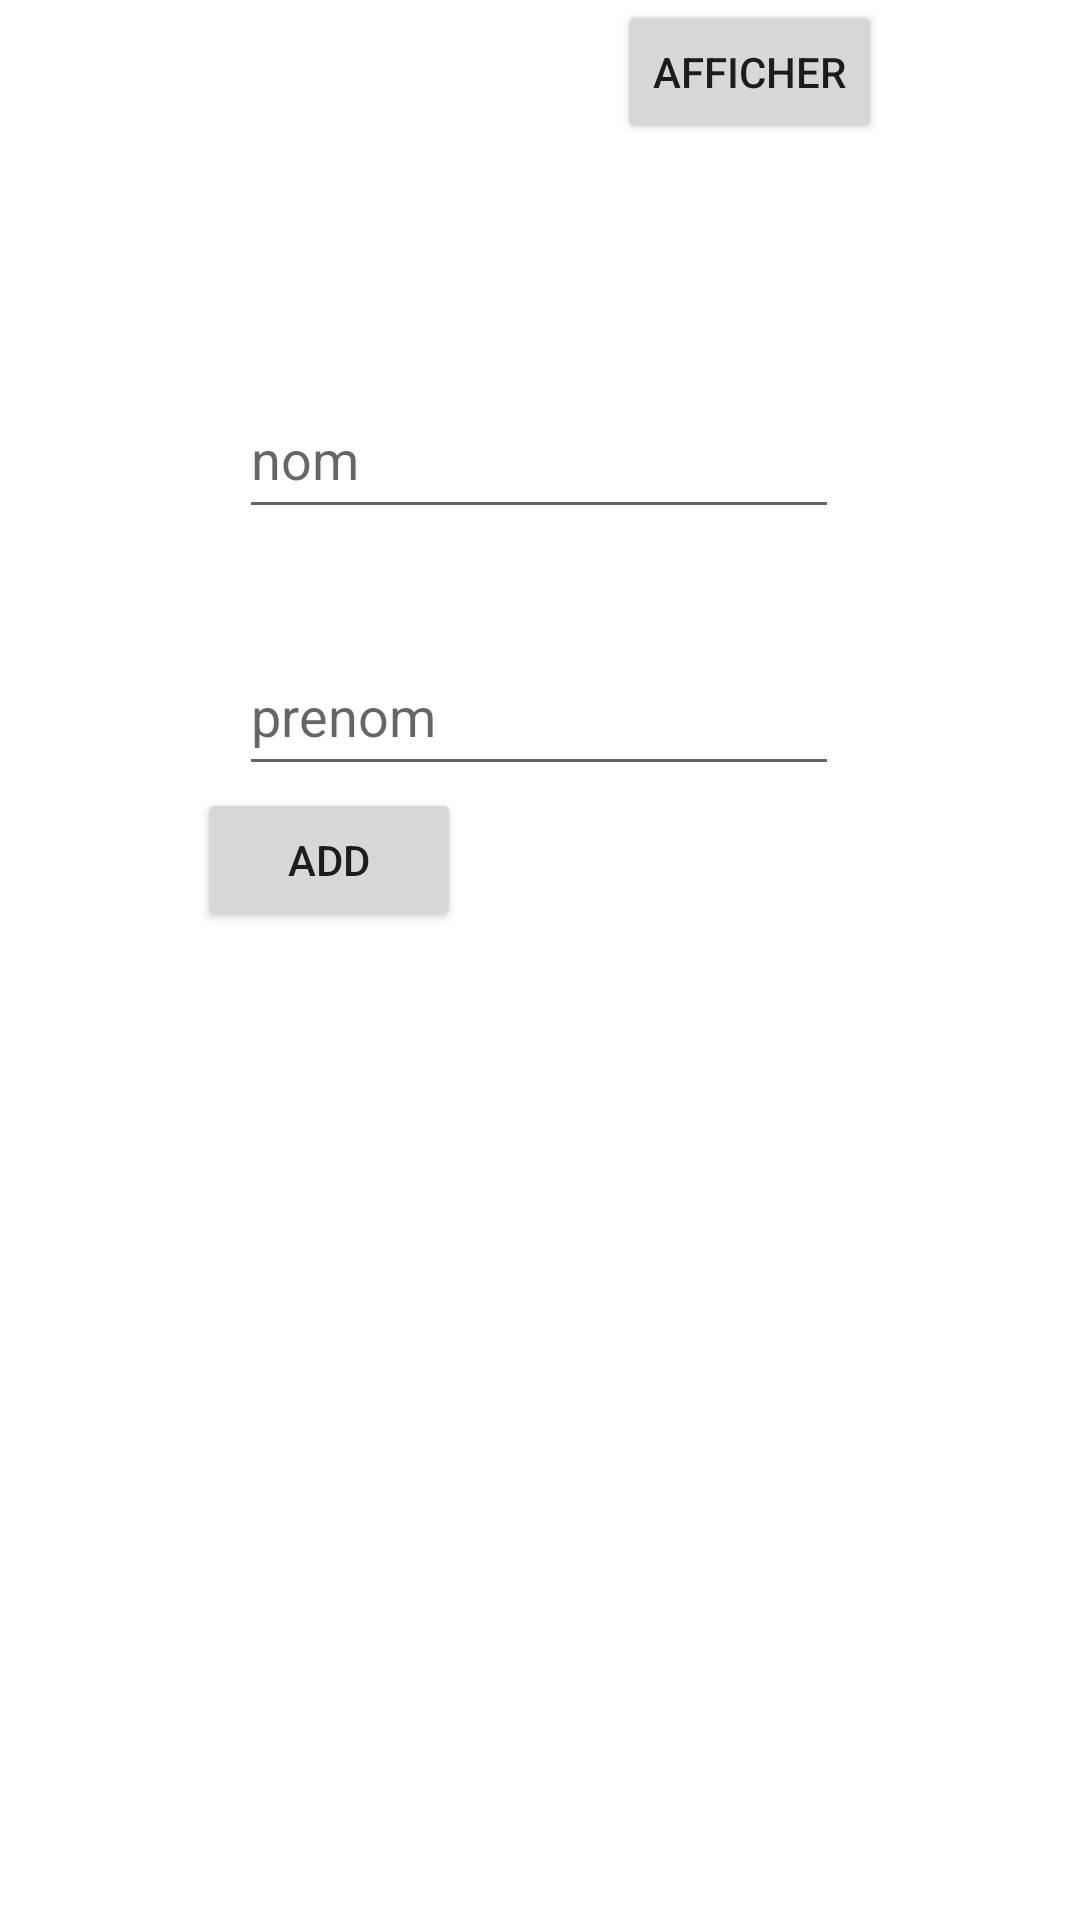

This screen was rendered from an Android layout file. Write that file and the resources it references.
<!-- AndroidManifest.xml: application theme Theme.Supra -->
<!-- res/layout/activity_testdb.xml -->
<?xml version="1.0" encoding="utf-8"?>
<androidx.constraintlayout.widget.ConstraintLayout xmlns:android="http://schemas.android.com/apk/res/android"
    xmlns:app="http://schemas.android.com/apk/res-auto"
    xmlns:tools="http://schemas.android.com/tools"
    android:layout_width="match_parent"
    android:layout_height="match_parent"
    tools:context=".testdbActivity">

    <EditText
        android:id="@+id/nom"
        android:layout_width="200dp"
        android:layout_height="50dp"
        android:ems="10"
        android:hint="nom"
        android:inputType="text"

        app:layout_constraintBottom_toBottomOf="parent"
        app:layout_constraintEnd_toEndOf="parent"
        app:layout_constraintHorizontal_bias="0.497"
        app:layout_constraintStart_toStartOf="parent"
        app:layout_constraintTop_toTopOf="parent"
        app:layout_constraintVertical_bias="0.214" />

    <EditText
        android:id="@+id/prenom"
        android:layout_width="200dp"
        android:layout_height="50dp"
        android:layout_marginTop="212dp"
        android:ems="10"
        android:hint="prenom"
        android:inputType="text"
        app:layout_constraintEnd_toEndOf="parent"
        app:layout_constraintHorizontal_bias="0.497"
        app:layout_constraintStart_toStartOf="parent"
        app:layout_constraintTop_toTopOf="parent" />

    <Button
        android:id="@+id/add"
        android:layout_width="wrap_content"
        android:layout_height="wrap_content"
        android:text="add"
        app:layout_constraintBottom_toBottomOf="parent"
        app:layout_constraintEnd_toEndOf="parent"
        app:layout_constraintHorizontal_bias="0.242"
        app:layout_constraintStart_toStartOf="parent"
        app:layout_constraintTop_toBottomOf="@+id/nom"
        app:layout_constraintVertical_bias="0.208" />

    <Button
        android:id="@+id/afficher"
        android:layout_width="wrap_content"
        android:layout_height="wrap_content"
        android:layout_marginStart="52dp"
        android:text="afficher"
        app:layout_constraintEnd_toEndOf="parent"
        app:layout_constraintHorizontal_bias="0.0"
        app:layout_constraintStart_toEndOf="@+id/add"
        tools:layout_editor_absoluteY="326dp" />
</androidx.constraintlayout.widget.ConstraintLayout>
<!-- resources referenced by this layout -->
<resources>
  <style name="Theme.Supra" parent="Theme.MaterialComponents.Light.NoActionBar">
          
          <item name="colorPrimary">@color/purple_500</item>
          <item name="colorPrimaryVariant">@color/purple_700</item>
          <item name="colorOnPrimary">@color/white</item>
          
          <item name="colorSecondary">@color/teal_200</item>
          <item name="colorSecondaryVariant">@color/teal_700</item>
          <item name="colorOnSecondary">@color/black</item>
          
          <item name="android:statusBarColor">?attr/colorPrimaryVariant</item>
          
          <item name="android:windowAnimationStyle">@style/DialogAnimation</item> 
      </style>
  <color name="purple_500">#FF6200EE</color>
  <color name="purple_700">#FF3700B3</color>
  <color name="white">#FFFFFFFF</color>
  <color name="teal_200">#FF03DAC5</color>
  <color name="teal_700">#FF018786</color>
  <color name="black">#FF000000</color>
  <style name="DialogAnimation">
          <item name="android:windowEnterAnimation">@android:anim/fade_in</item>
          <item name="android:windowExitAnimation">@android:anim/fade_out</item>
      </style>
</resources>
